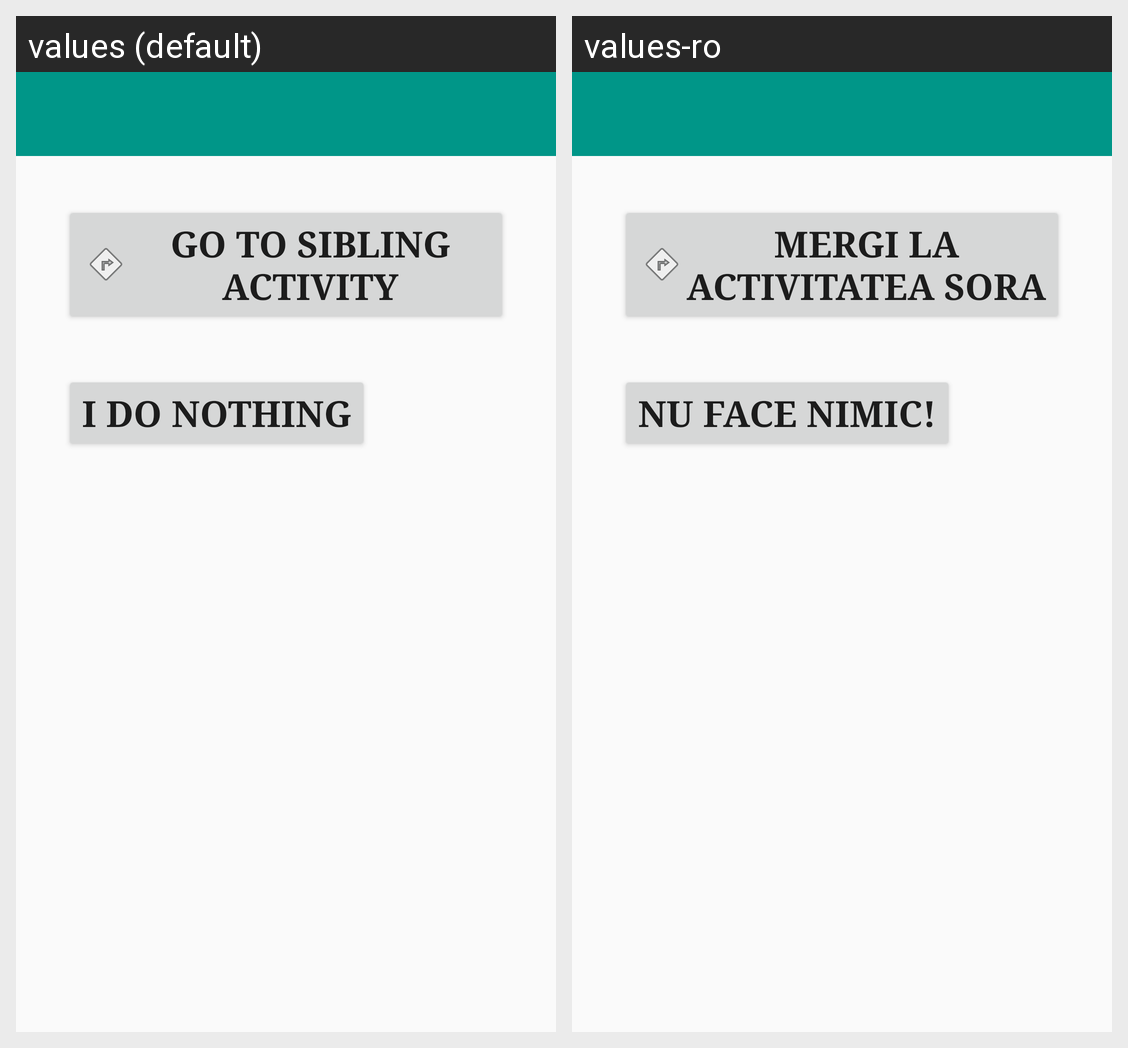

Translations of the strings shown on this Android screen, per locale in the grid:
Android screen res/layout/activity_first_descendant.xml rendered under 2 locales, left to right: values (default), values-ro. Device: Nexus 5 (rendered at 1080×1920; each locale shown at half size, 540×960, under a caption strip naming it); theme AppTheme.
Strings drawn on this screen, with the default value and each locale's value (text and hints the layout hard-codes, and strings that could not be matched under every locale, appear in the picture but are not listed):

button_first_descendant_activity1
  values: Go To Sibling Activity
  values-ro: Mergi la activitatea sora

button_first_descendant_activity2
  values: I Do Nothing
  values-ro: Nu face nimic!
